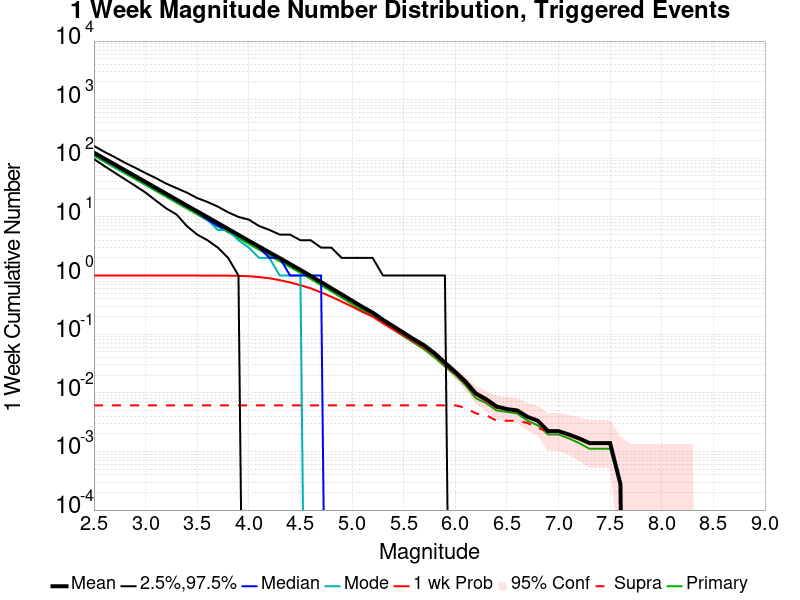

Source data for this figure (header and first rows):
Mag, Mean, 2.5 %ile, 97.5 %ile, Median, Mode, 1 wk Probability, 1 wk Supra-Seis Prob, Primary Aftershocks Mean
2.5, 125, 97.0, 163.0, 120.0, 118.0, 1.0, 0.006111, 110.7
2.6, 99.12, 74.0, 129.0, 95.0, 93.0, 1.0, 0.006111, 87.75
2.7, 78.82, 57.0, 105.0, 76.0, 73.0, 1.0, 0.006111, 69.75
2.8, 62.69, 44.0, 84.0, 60.0, 60.0, 1.0, 0.006111, 55.47
2.9, 49.81, 34.0, 69.0, 48.0, 49.0, 1.0, 0.006111, 44.1
3.0, 39.55, 26.0, 56.0, 38.0, 38.0, 1.0, 0.006111, 35.01
3.1, 31.36, 19.0, 46.0, 30.0, 31.0, 1.0, 0.006111, 27.78
3.2, 24.91, 14.0, 37.0, 24.0, 25.0, 1.0, 0.006111, 22.06
3.3, 19.74, 11.0, 31.0, 19.0, 19.0, 1.0, 0.006111, 17.47
3.4, 15.68, 7.0, 26.0, 15.0, 15.0, 1.0, 0.006111, 13.87
3.5, 12.48, 5.0, 21.0, 12.0, 12.0, 1.0, 0.006111, 11.04
3.6, 9.919, 4.0, 18.0, 9.0, 9.0, 0.9997, 0.006111, 8.763
3.7, 7.871, 3.0, 15.0, 7.0, 6.0, 0.9994, 0.006111, 6.952
3.8, 6.232, 2.0, 12.0, 6.0, 6.0, 0.9961, 0.006111, 5.498
3.9, 4.945, 1.0, 10.0, 5.0, 4.0, 0.99, 0.006111, 4.364
4.0, 3.924, 0.0, 9.0, 4.0, 3.0, 0.9739, 0.006111, 3.459
4.1, 3.123, 0.0, 7.0, 3.0, 2.0, 0.9419, 0.006111, 2.747
4.2, 2.484, 0.0, 6.0, 2.0, 2.0, 0.8986, 0.006111, 2.187
4.3, 1.983, 0.0, 5.0, 2.0, 1.0, 0.8344, 0.006111, 1.747
4.4, 1.574, 0.0, 5.0, 1.0, 1.0, 0.7633, 0.006111, 1.399
4.5, 1.25, 0.0, 4.0, 1.0, 1.0, 0.6853, 0.006111, 1.11
4.6, 0.9864, 0.0, 4.0, 1.0, 0.0, 0.6058, 0.006111, 0.8758
4.7, 0.7728, 0.0, 3.0, 1.0, 0.0, 0.5158, 0.006111, 0.6836
4.8, 0.6078, 0.0, 3.0, 0.0, 0.0, 0.435, 0.006111, 0.5367
4.9, 0.4767, 0.0, 2.0, 0.0, 0.0, 0.36, 0.006111, 0.4192
5.0, 0.3733, 0.0, 2.0, 0.0, 0.0, 0.2964, 0.006111, 0.3272
5.1, 0.2919, 0.0, 2.0, 0.0, 0.0, 0.24, 0.006111, 0.2575
5.2, 0.2333, 0.0, 2.0, 0.0, 0.0, 0.1992, 0.006111, 0.2072
5.3, 0.1761, 0.0, 1.0, 0.0, 0.0, 0.1536, 0.006111, 0.1572
5.4, 0.1364, 0.0, 1.0, 0.0, 0.0, 0.1206, 0.006111, 0.1208
5.5, 0.1056, 0.0, 1.0, 0.0, 0.0, 0.09528, 0.006111, 0.09222
5.6, 0.08167, 0.0, 1.0, 0.0, 0.0, 0.07528, 0.006111, 0.07139
5.7, 0.06444, 0.0, 1.0, 0.0, 0.0, 0.05917, 0.006111, 0.055
5.8, 0.04722, 0.0, 1.0, 0.0, 0.0, 0.04417, 0.006111, 0.04
5.9, 0.03278, 0.0, 1.0, 0.0, 0.0, 0.03028, 0.006111, 0.02806
6.0, 0.02278, 0.0, 0.0, 0.0, 0.0, 0.02139, 0.006111, 0.02
6.1, 0.01556, 0.0, 0.0, 0.0, 0.0, 0.01444, 0.005556, 0.01333
6.2, 0.009722, 0.0, 0.0, 0.0, 0.0, 0.009167, 0.004444, 0.008056
6.3, 0.007778, 0.0, 0.0, 0.0, 0.0, 0.007222, 0.004167, 0.006667
6.4, 0.005833, 0.0, 0.0, 0.0, 0.0, 0.005556, 0.003333, 0.005
6.5, 0.005278, 0.0, 0.0, 0.0, 0.0, 0.005278, 0.003333, 0.004722
6.6, 0.005, 0.0, 0.0, 0.0, 0.0, 0.005, 0.003333, 0.004444
6.7, 0.003889, 0.0, 0.0, 0.0, 0.0, 0.003889, 0.003056, 0.003333
6.8, 0.003333, 0.0, 0.0, 0.0, 0.0, 0.003333, 0.0025, 0.002778
6.9, 0.002222, 0.0, 0.0, 0.0, 0.0, 0.002222, 0.002222, 0.001944
7.0, 0.002222, 0.0, 0.0, 0.0, 0.0, 0.002222, 0.002222, 0.001944
7.1, 0.001944, 0.0, 0.0, 0.0, 0.0, 0.001944, 0.001944, 0.001667
7.2, 0.001667, 0.0, 0.0, 0.0, 0.0, 0.001667, 0.001667, 0.001389
7.3, 0.001389, 0.0, 0.0, 0.0, 0.0, 0.001389, 0.001389, 0.001111
7.4, 0.001389, 0.0, 0.0, 0.0, 0.0, 0.001389, 0.001389, 0.001111
7.5, 0.001389, 0.0, 0.0, 0.0, 0.0, 0.001389, 0.001389, 0.001111
7.6, 2.7777778E-4, 0.0, 0.0, 0.0, 0.0, 2.7777778E-4, 2.7777778E-4, 2.7777778E-4
7.7, 0.0, 0.0, 0.0, 0.0, 0.0, 0.0, 0.0, 0.0
7.8, 0.0, 0.0, 0.0, 0.0, 0.0, 0.0, 0.0, 0.0
7.9, 0.0, 0.0, 0.0, 0.0, 0.0, 0.0, 0.0, 0.0
8.0, 0.0, 0.0, 0.0, 0.0, 0.0, 0.0, 0.0, 0.0
8.1, 0.0, 0.0, 0.0, 0.0, 0.0, 0.0, 0.0, 0.0
8.2, 0.0, 0.0, 0.0, 0.0, 0.0, 0.0, 0.0, 0.0
8.3, 0.0, 0.0, 0.0, 0.0, 0.0, 0.0, 0.0, 0.0
8.4, 0.0, 0.0, 0.0, 0.0, 0.0, 0.0, 0.0, 0.0
... 6 more rows
